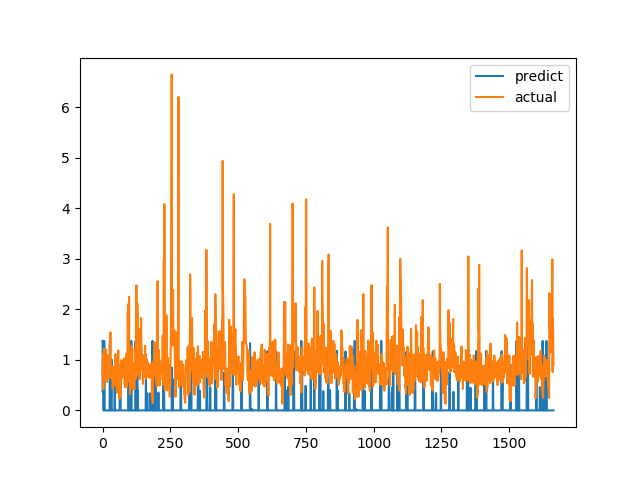

Values plotted in this chart, from the file beside it:
predict, actual
1.376, 0.7094
0.3603, 1.015
1.17, 1.116
0.0, 0.4183
0.0, 1.002
0.0, 1.219
1.376, 1.143
1.176, 0.6528
0.0, 0.6747
0.0, 0.601
0.0, 0.6695
0.0, 0.6538
0.0, 0.7814
0.0, 1.206
0.0, 0.8469
0.0, 0.8286
0.0, 0.6482
0.0, 0.5624
0.0, 0.7183
0.0, 1.1
0.0, 0.9542
0.0, 0.729
0.0, 0.6694
0.0, 0.8631
0.0, 0.6465
0.0, 0.8223
0.0, 0.9236
1.376, 0.8301
0.0, 1.067
0.0, 1.546
0.0, 0.6827
0.0, 0.6386
0.7994, 0.6464
1.01, 0.6881
0.0, 0.7274
0.0, 0.65
0.0, 0.8694
0.0, 0.4409
0.0, 0.4519
0.0, 0.7575
0.0, 0.4952
0.0, 0.6851
0.0, 0.7244
0.0, 0.8654
0.0, 0.74
0.6444, 0.8071
0.0, 0.8204
0.0, 1.114
0.0, 1.109
0.0, 0.4751
0.0, 1.039
0.0, 0.9458
0.0, 0.7878
0.0, 0.3505
0.0, 0.9368
0.0, 0.9868
0.0, 0.647
0.0, 1.03
0.0, 1.187
0.0, 0.9329
... 1,604 more rows
